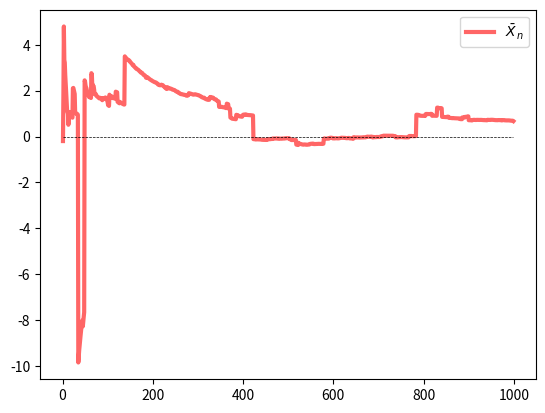

Source code (Python):
import numpy as np
from scipy.stats import cauchy
import matplotlib.pyplot as plt

n = 1000
distribution = cauchy()

fig, ax = plt.subplots()
data = distribution.rvs(n)

if 0:
    ax.plot(list(range(n)), data, 'bo', alpha=0.5)
    ax.vlines(list(range(n)), 0, data, lw=0.2)
    ax.set_title("{} observations from the Cauchy distribution".format(n))

if 1:
    # == Compute sample mean at each n == #
    sample_mean = np.empty(n)
    for i in range(n):
        sample_mean[i] = np.mean(data[:i])

    # == Plot == #
    ax.plot(list(range(n)), sample_mean, 'r-', lw=3, alpha=0.6,
            label=r'$\bar X_n$')
    ax.plot(list(range(n)), [0] * n, 'k--', lw=0.5)
    ax.legend()

fig.show()
